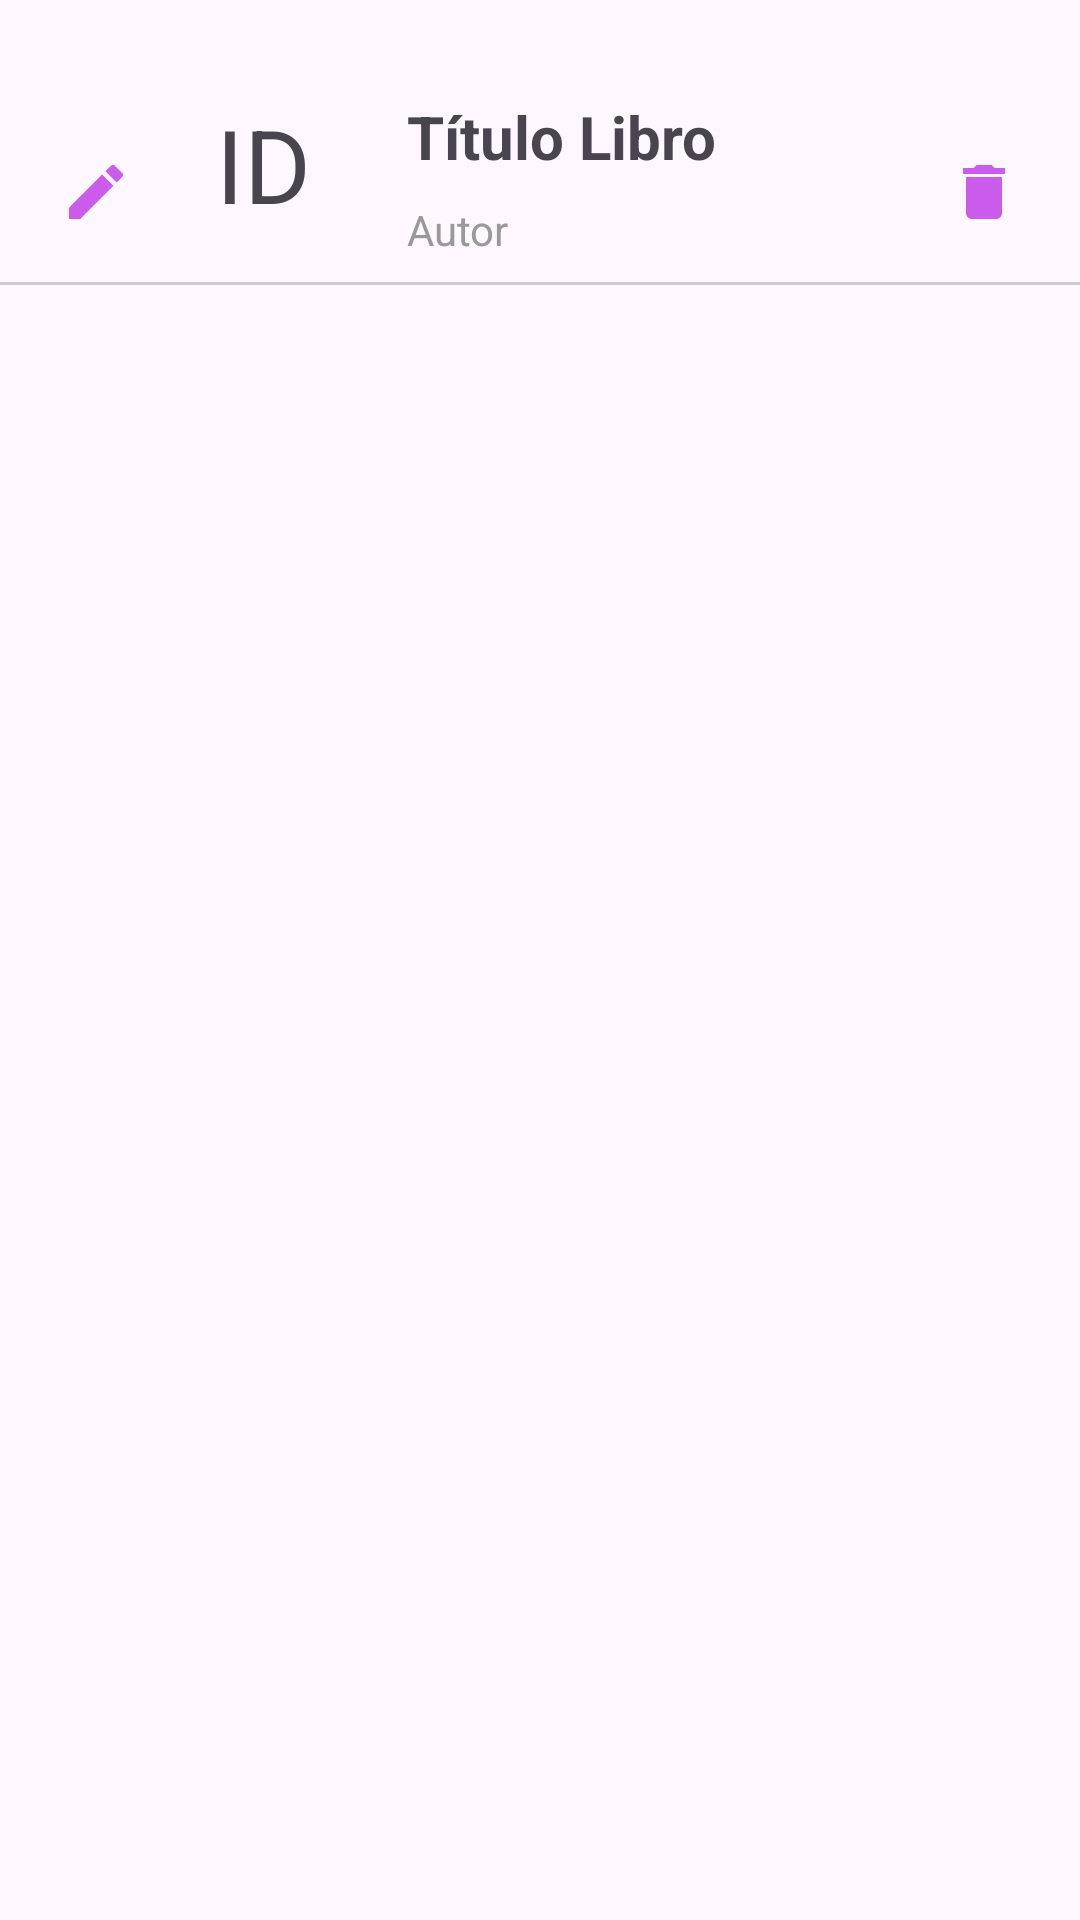

Write the Android layout XML for this screen, with the resource values it uses.
<!-- AndroidManifest.xml: application theme Theme.AppLibros -->
<!-- res/layout/libro_row_item.xml -->
<?xml version="1.0" encoding="utf-8"?>
<androidx.constraintlayout.widget.ConstraintLayout xmlns:android="http://schemas.android.com/apk/res/android"
    xmlns:app="http://schemas.android.com/apk/res-auto"
    xmlns:tools="http://schemas.android.com/tools"
    android:layout_width="match_parent"
    android:layout_height="wrap_content">

    <ImageButton
        android:id="@+id/btnEditarLibro"
        android:layout_width="48dp"
        android:layout_height="48dp"
        android:layout_marginStart="8dp"
        android:layout_marginTop="40dp"
        android:background="#0000"
        android:contentDescription="Editar"
        android:src="@drawable/ic_editar"
        app:layout_constraintStart_toStartOf="parent"
        app:layout_constraintTop_toTopOf="parent" />

    <ImageButton
        android:id="@+id/btnEliminarLibro"
        android:layout_width="48dp"
        android:layout_height="48dp"
        android:layout_marginTop="40dp"
        android:layout_marginEnd="8dp"
        android:background="#0000"
        android:contentDescription="Eliminar"
        android:src="@drawable/ic_eliminar"
        app:layout_constraintEnd_toEndOf="parent"
        app:layout_constraintTop_toTopOf="parent" />

    <TextView
        android:id="@+id/tvLibroId"
        android:layout_width="wrap_content"
        android:layout_height="wrap_content"
        android:layout_marginStart="16dp"
        android:layout_marginTop="32dp"
        android:text="ID"
        android:textSize="34sp"
        app:layout_constraintStart_toEndOf="@+id/btnEditarLibro"
        app:layout_constraintTop_toTopOf="parent" />

    <TextView
        android:id="@+id/tvLibroTitulo"
        android:layout_width="wrap_content"
        android:layout_height="wrap_content"
        android:layout_marginStart="32dp"
        android:layout_marginTop="32dp"
        android:text="Título Libro"
        android:textSize="20sp"
        android:textStyle="bold"
        app:layout_constraintStart_toEndOf="@+id/tvLibroId"
        app:layout_constraintTop_toTopOf="parent" />

    <TextView
        android:id="@+id/tvLibroAutor"
        android:layout_width="wrap_content"
        android:layout_height="wrap_content"
        android:layout_marginStart="32dp"
        android:layout_marginTop="8dp"
        android:text="Autor"
        android:textColor="#999"
        app:layout_constraintStart_toEndOf="@+id/tvLibroId"
        app:layout_constraintTop_toBottomOf="@+id/tvLibroTitulo" />

    <View
        android:id="@+id/divider"
        android:layout_width="match_parent"
        android:layout_height="1dp"
        android:layout_marginTop="8dp"
        android:background="#ccc"
        app:layout_constraintEnd_toEndOf="parent"
        app:layout_constraintStart_toStartOf="parent"
        app:layout_constraintTop_toBottomOf="@+id/tvLibroAutor" />



</androidx.constraintlayout.widget.ConstraintLayout>
<!-- resources referenced by this layout -->
<resources>
  <!-- drawable ic_editar (drawable-anydpi) -->
  <vector xmlns:android="http://schemas.android.com/apk/res/android"
      android:width="24dp"
      android:height="24dp"
      android:viewportWidth="24"
      android:viewportHeight="24"
      android:tint="#BE33E5"
      android:alpha="0.8">
    <path
        android:fillColor="@android:color/white"
        android:pathData="M3,17.25V21h3.75L17.81,9.94l-3.75,-3.75L3,17.25zM20.71,7.04c0.39,-0.39 0.39,-1.02 0,-1.41l-2.34,-2.34c-0.39,-0.39 -1.02,-0.39 -1.41,0l-1.83,1.83 3.75,3.75 1.83,-1.83z"/>
  </vector>
  <!-- drawable ic_eliminar (drawable-anydpi) -->
  <vector xmlns:android="http://schemas.android.com/apk/res/android"
      android:width="24dp"
      android:height="24dp"
      android:viewportWidth="24"
      android:viewportHeight="24"
      android:tint="#BE33E5"
      android:alpha="0.8">
    <path
        android:fillColor="@android:color/white"
        android:pathData="M6,19c0,1.1 0.9,2 2,2h8c1.1,0 2,-0.9 2,-2V7H6v12zM19,4h-3.5l-1,-1h-5l-1,1H5v2h14V4z"/>
  </vector>
  <style name="Theme.AppLibros" parent="Base.Theme.AppLibros" />
  <style name="Base.Theme.AppLibros" parent="Theme.Material3.DayNight.NoActionBar">
          
          
      </style>
</resources>
